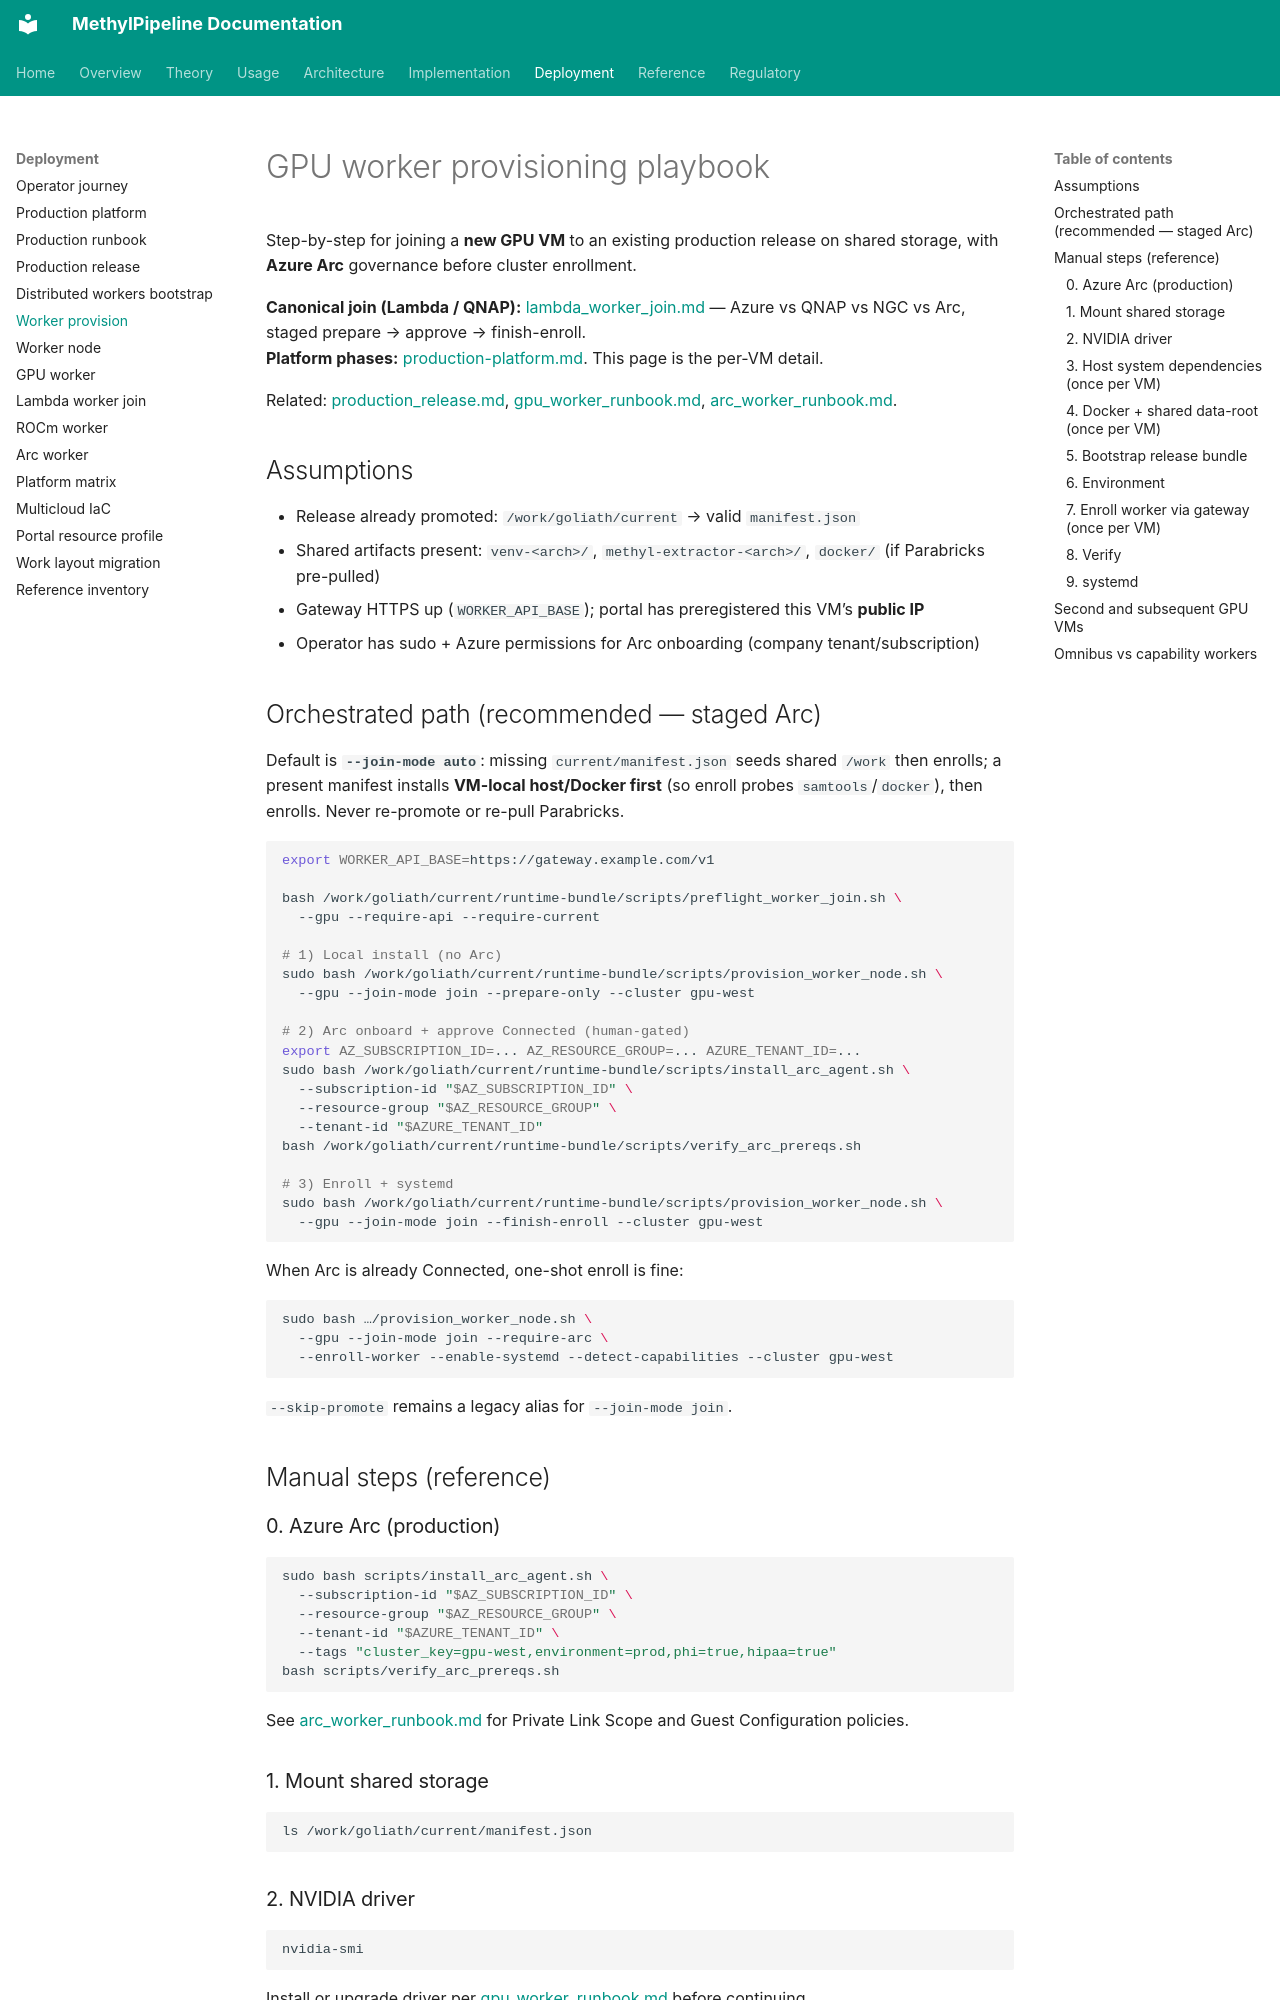

repository: Goliath-Research/GoliathWorkflow · page: deployment/worker_provision/index.html · generator: mkdocs

# GPU worker provisioning playbook

Step-by-step for joining a **new GPU VM** to an existing production release on shared storage, with **Azure Arc** governance before cluster enrollment.

**Canonical join (Lambda / QNAP):** [lambda_worker_join.md](lambda_worker_join.md) — Azure vs QNAP vs NGC vs Arc, staged prepare → approve → finish-enroll.  
**Platform phases:** [production-platform.md](production-platform.md). This page is the per-VM detail.

Related: [production_release.md](production_release.md), [gpu_worker_runbook.md](gpu_worker_runbook.md), [arc_worker_runbook.md](arc_worker_runbook.md).

## Assumptions

- Release already promoted: `/work/goliath/current` → valid `manifest.json`
- Shared artifacts present: `venv-<arch>/`, `methyl-extractor-<arch>/`, `docker/` (if Parabricks pre-pulled)
- Gateway HTTPS up (`WORKER_API_BASE`); portal has preregistered this VM’s **public IP**
- Operator has sudo + Azure permissions for Arc onboarding (company tenant/subscription)

## Orchestrated path (recommended — staged Arc)

Default is **`--join-mode auto`**: missing `current/manifest.json` seeds shared `/work` then enrolls; a present manifest installs **VM-local host/Docker first** (so enroll probes `samtools`/`docker`), then enrolls. Never re-promote or re-pull Parabricks.

```bash
export WORKER_API_BASE=https://gateway.example.com/v1

bash /work/goliath/current/runtime-bundle/scripts/preflight_worker_join.sh \
  --gpu --require-api --require-current

# 1) Local install (no Arc)
sudo bash /work/goliath/current/runtime-bundle/scripts/provision_worker_node.sh \
  --gpu --join-mode join --prepare-only --cluster gpu-west

# 2) Arc onboard + approve Connected (human-gated)
export AZ_SUBSCRIPTION_ID=... AZ_RESOURCE_GROUP=... AZURE_TENANT_ID=...
sudo bash /work/goliath/current/runtime-bundle/scripts/install_arc_agent.sh \
  --subscription-id "$AZ_SUBSCRIPTION_ID" \
  --resource-group "$AZ_RESOURCE_GROUP" \
  --tenant-id "$AZURE_TENANT_ID"
bash /work/goliath/current/runtime-bundle/scripts/verify_arc_prereqs.sh

# 3) Enroll + systemd
sudo bash /work/goliath/current/runtime-bundle/scripts/provision_worker_node.sh \
  --gpu --join-mode join --finish-enroll --cluster gpu-west
```

When Arc is already Connected, one-shot enroll is fine:

```bash
sudo bash …/provision_worker_node.sh \
  --gpu --join-mode join --require-arc \
  --enroll-worker --enable-systemd --detect-capabilities --cluster gpu-west
```

`--skip-promote` remains a legacy alias for `--join-mode join`.
## Manual steps (reference)

### 0. Azure Arc (production)

```bash
sudo bash scripts/install_arc_agent.sh \
  --subscription-id "$AZ_SUBSCRIPTION_ID" \
  --resource-group "$AZ_RESOURCE_GROUP" \
  --tenant-id "$AZURE_TENANT_ID" \
  --tags "cluster_key=gpu-west,environment=prod,phi=true,hipaa=true"
bash scripts/verify_arc_prereqs.sh
```

See [arc_worker_runbook.md](arc_worker_runbook.md) for Private Link Scope and Guest Configuration policies.

### 1. Mount shared storage

```bash
ls /work/goliath/current/manifest.json
```

### 2. NVIDIA driver

```bash
nvidia-smi
```

Install or upgrade driver per [gpu_worker_runbook.md](gpu_worker_runbook.md) before continuing.
